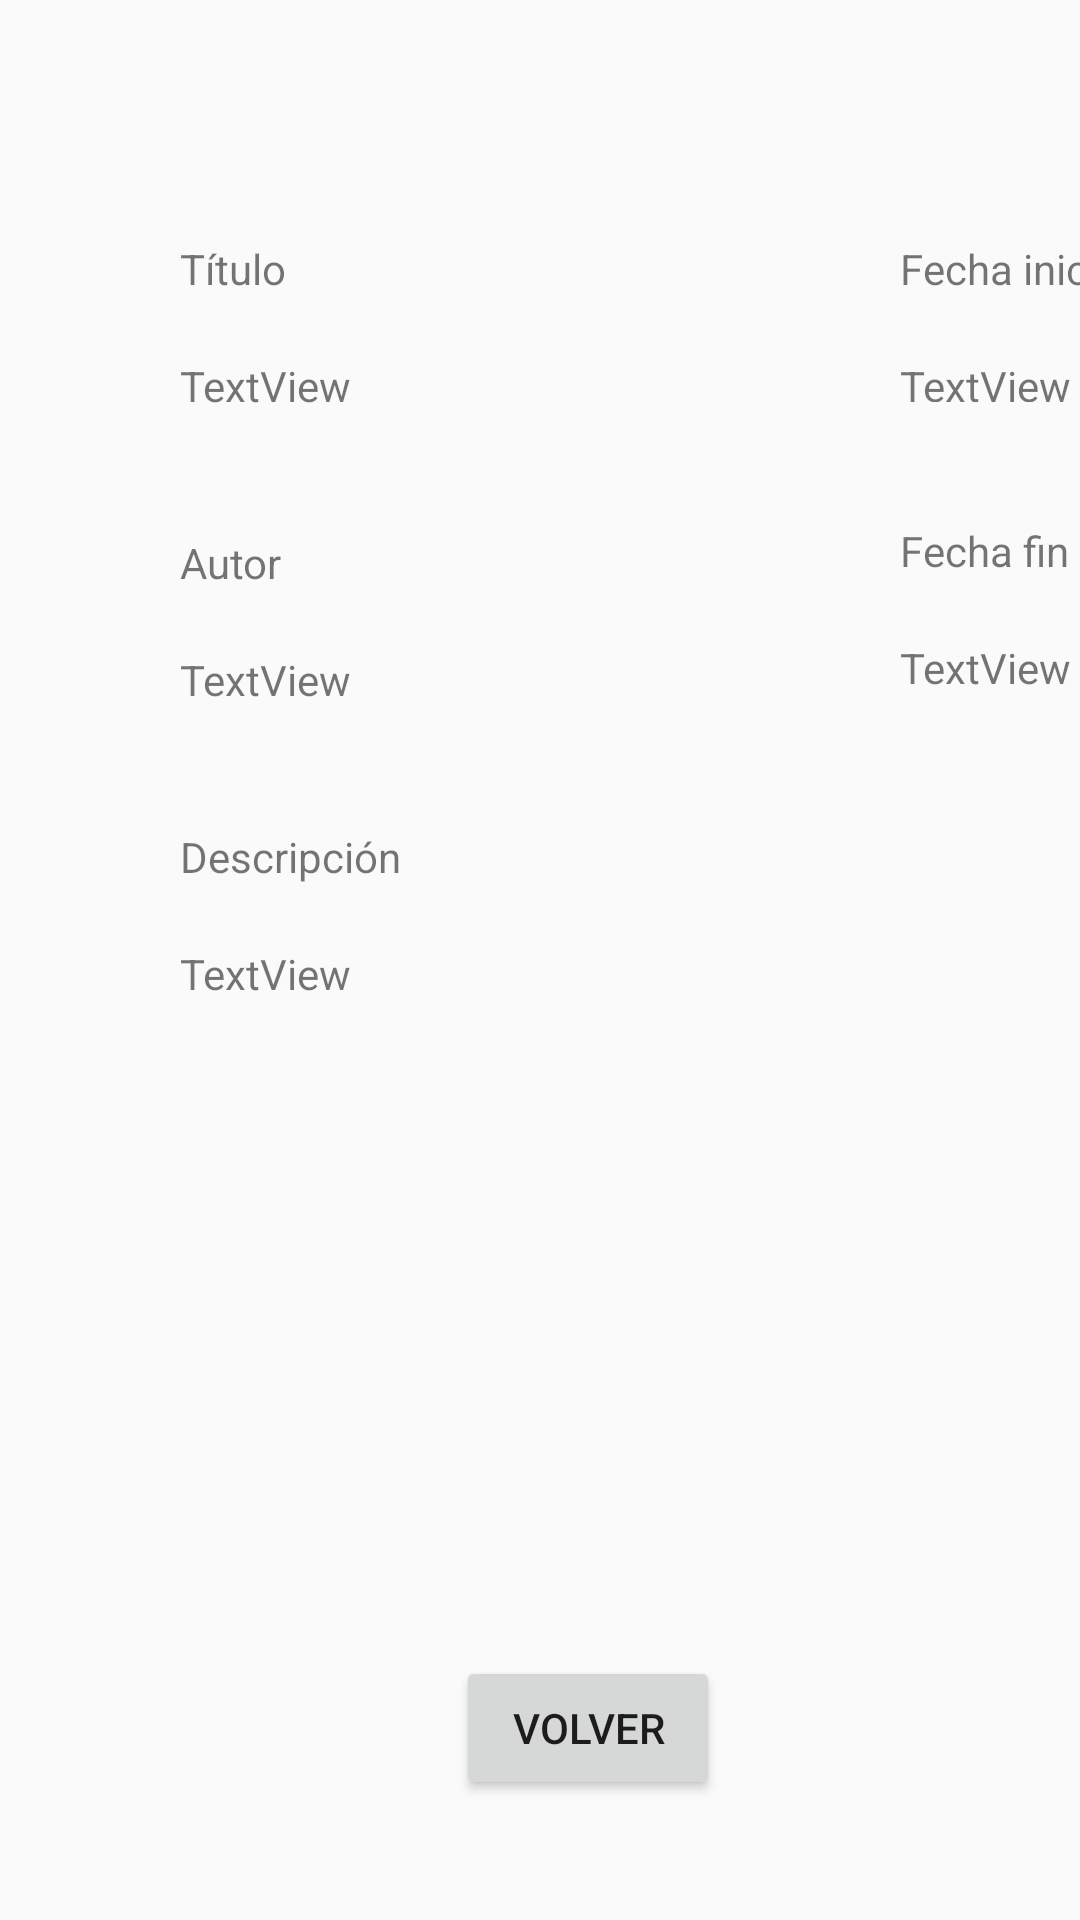

Write the Android layout XML for this screen, with the resource values it uses.
<!-- AndroidManifest.xml: application theme Theme.AppCompat.Light.NoActionBar -->
<!-- res/layout/activity_datos_libro_en_alquiler_landscape.xml -->
<?xml version="1.0" encoding="utf-8"?>
<androidx.constraintlayout.widget.ConstraintLayout xmlns:android="http://schemas.android.com/apk/res/android"
    xmlns:app="http://schemas.android.com/apk/res-auto"
    xmlns:tools="http://schemas.android.com/tools"
    android:layout_width="match_parent"
    android:layout_height="match_parent">

    <TextView
        android:id="@+id/textView"
        android:layout_width="wrap_content"
        android:layout_height="wrap_content"
        android:layout_marginStart="60dp"
        android:layout_marginTop="80dp"
        android:text="@string/libro_titulo"
        app:layout_constraintStart_toStartOf="parent"
        app:layout_constraintTop_toTopOf="parent" />

    <TextView
        android:id="@+id/tituloAlquiler"
        android:layout_width="wrap_content"
        android:layout_height="wrap_content"
        android:layout_marginStart="60dp"
        android:layout_marginTop="20dp"
        android:text="TextView"
        app:layout_constraintStart_toStartOf="parent"
        app:layout_constraintTop_toBottomOf="@+id/textView" />

    <TextView
        android:id="@+id/textView3"
        android:layout_width="wrap_content"
        android:layout_height="wrap_content"
        android:layout_marginStart="60dp"
        android:layout_marginTop="40dp"
        android:text="@string/libro_autor"
        app:layout_constraintStart_toStartOf="parent"
        app:layout_constraintTop_toBottomOf="@+id/tituloAlquiler" />

    <TextView
        android:id="@+id/autorAlquiler"
        android:layout_width="wrap_content"
        android:layout_height="wrap_content"
        android:layout_marginStart="60dp"
        android:layout_marginTop="20dp"
        android:text="TextView"
        app:layout_constraintStart_toStartOf="parent"
        app:layout_constraintTop_toBottomOf="@+id/textView3" />

    <TextView
        android:id="@+id/textView5"
        android:layout_width="wrap_content"
        android:layout_height="wrap_content"
        android:layout_marginStart="60dp"
        android:layout_marginTop="40dp"
        android:text="@string/libro_descripcion"
        app:layout_constraintStart_toStartOf="parent"
        app:layout_constraintTop_toBottomOf="@+id/autorAlquiler" />

    <TextView
        android:id="@+id/descripcionAlquiler"
        android:layout_width="wrap_content"
        android:layout_height="wrap_content"
        android:layout_marginStart="60dp"
        android:layout_marginTop="20dp"
        android:text="TextView"
        app:layout_constraintStart_toStartOf="parent"
        app:layout_constraintTop_toBottomOf="@+id/textView5" />

    <Button
        android:id="@+id/volverAlquiler"
        android:layout_width="wrap_content"
        android:layout_height="wrap_content"
        android:layout_marginEnd="120dp"
        android:layout_marginBottom="40dp"
        android:text="@string/volver"
        app:layout_constraintBottom_toBottomOf="parent"
        app:layout_constraintEnd_toEndOf="parent" />

    <TextView
        android:id="@+id/textView2"
        android:layout_width="wrap_content"
        android:layout_height="wrap_content"
        android:layout_marginStart="300dp"
        android:layout_marginTop="80dp"
        android:text="@string/alquiler_inicio"
        app:layout_constraintStart_toStartOf="parent"
        app:layout_constraintTop_toTopOf="parent" />

    <TextView
        android:id="@+id/fechaInicio"
        android:layout_width="100dp"
        android:layout_height="15dp"
        android:layout_marginStart="300dp"
        android:layout_marginTop="20dp"
        android:text="TextView"
        app:layout_constraintStart_toStartOf="parent"
        app:layout_constraintTop_toBottomOf="@+id/textView2" />

    <TextView
        android:id="@+id/textView6"
        android:layout_width="wrap_content"
        android:layout_height="wrap_content"
        android:layout_marginStart="300dp"
        android:layout_marginTop="40dp"
        android:text="@string/alquiler_fin"
        app:layout_constraintStart_toStartOf="parent"
        app:layout_constraintTop_toBottomOf="@+id/fechaInicio" />

    <TextView
        android:id="@+id/fechaFin"
        android:layout_width="100dp"
        android:layout_height="wrap_content"
        android:layout_marginStart="300dp"
        android:layout_marginTop="20dp"
        android:text="TextView"
        app:layout_constraintStart_toStartOf="parent"
        app:layout_constraintTop_toBottomOf="@+id/textView6" />

    <ImageView
        android:id="@+id/datosImagenLibroEnAlquiler"
        android:layout_width="107dp"
        android:layout_height="165dp"
        android:layout_marginTop="80dp"
        android:layout_marginEnd="100dp"
        android:scaleType="fitXY"
        app:layout_constraintEnd_toEndOf="parent"
        app:layout_constraintTop_toTopOf="parent" />

</androidx.constraintlayout.widget.ConstraintLayout>
<!-- resources referenced by this layout -->
<resources>
  <string name="alquiler_fin">Fecha fin alquiler</string>
  <string name="alquiler_inicio">Fecha inicio alquiler</string>
  <string name="libro_autor">Autor</string>
  <string name="libro_descripcion">Descripción</string>
  <string name="libro_titulo">Título</string>
  <string name="volver">Volver</string>
</resources>
